Run: headless pygame with SDL's dummy video driver; simulated clock (each Clock.tick advances the game by its frame time, no real sleeping); random seed 0; keys injected as events and as key.get_pressed() state; no mouse input.
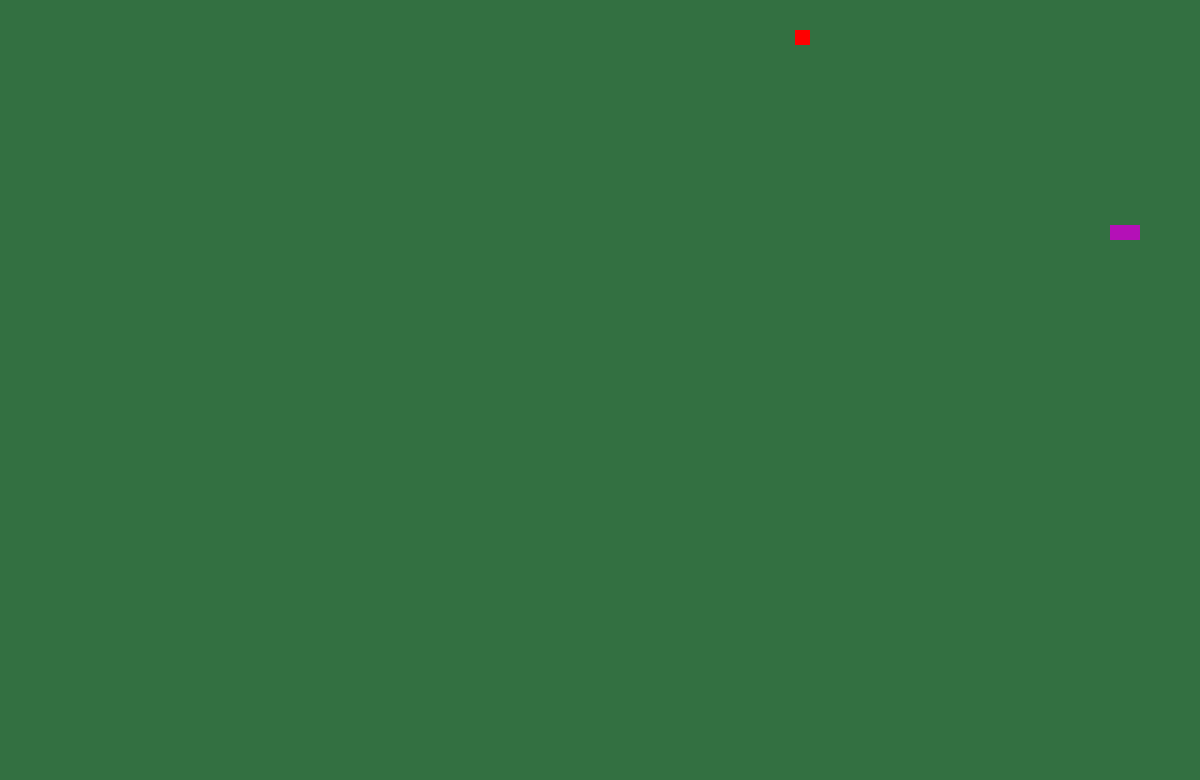
Frame 1 of 2 · flips 1–60 · no input
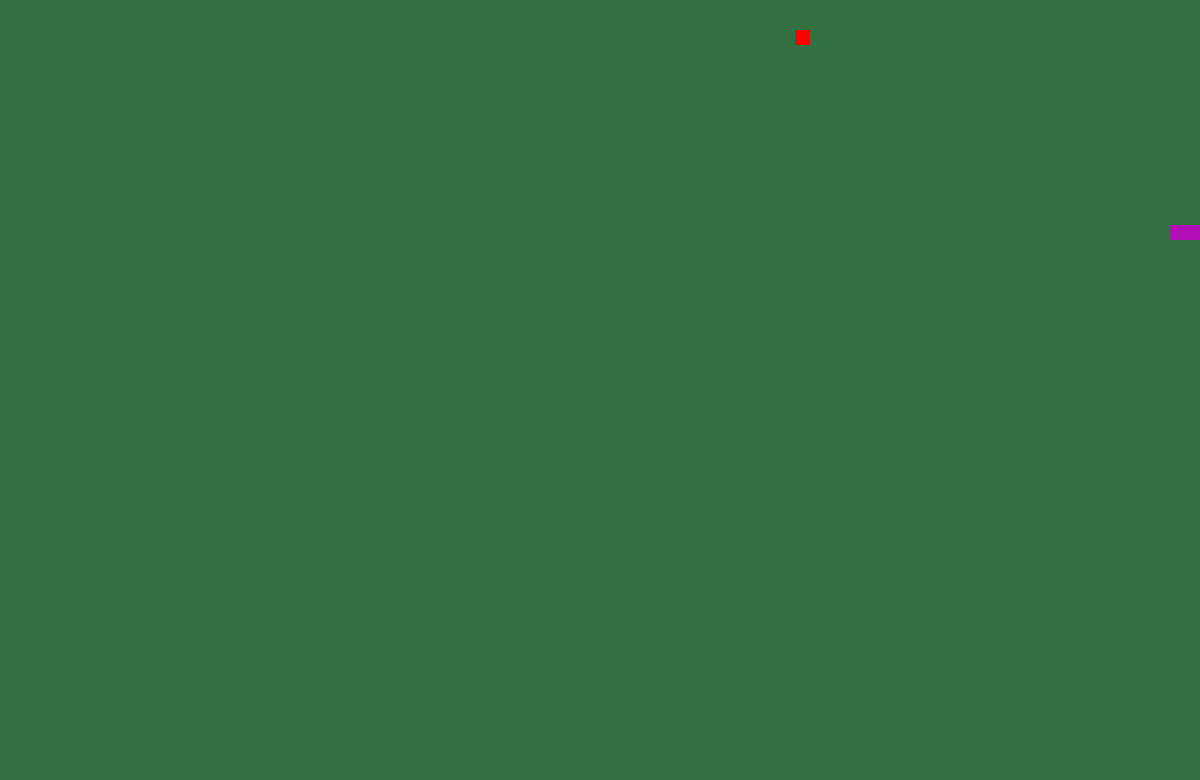
Frame 2 of 2 · flips 61–180 · tapped SPACE, RETURN · held RIGHT (→), D

The pygame program that drew these frames:

'''
Nesse arquivo está o mesmo jogo da cobra porém com imagens mais bonitas + score e etc
'''
#import libraries
import pygame, random
from pygame.locals import *
import random


pygame.init()
def generate_apple_pos():
    '''
    DOCTYPE - generates apple position in grid size 10
    '''
    apple_pos = (random.randint(0,79) * 15, random.randint(0,51) * 15)
    return apple_pos

def collision(c1, c2):
    '''
    DOCTYPE - head X body or head X apple
    returns boolean value
    '''
    return (c1[0] == c2[0]) and (c1[1] == c2[1])


#snake
snake = [(225,225), (240,225), (255,225)]
snake_skin = pygame.Surface((15,15)) # place sprite
snake_skin.fill((180,16,183))

#apple
apple_skin = pygame.Surface((15,15)) # place sprite
apple_skin.fill((255,0,0))
apple_pos = generate_apple_pos()

#directions
UP = 0
RIGHT = 1
DOWN = 2
LEFT = 3

#generating  display
screen = pygame.display.set_mode((1200,780))
pygame.display.set_caption('Snake Game Primitivo')
apple_pos = generate_apple_pos()

#direção inicial    
my_direction = RIGHT

clock = pygame.time.Clock()
#game
n = 18
while True:

    clock.tick(n)
    
    for event in pygame.event.get():

        #user get out
        if event.type == QUIT:
            pygame.quit()
        
        #input arrows
        if event.type == KEYDOWN:
            if event.key == K_UP and my_direction != DOWN:
                my_direction = UP
            elif event.key == K_DOWN and my_direction != UP:
                my_direction = DOWN
            elif event.key == K_RIGHT and my_direction != LEFT:
                my_direction = RIGHT
            elif event.key == K_LEFT and my_direction != RIGHT:
                my_direction = LEFT
    
    #head direction
    if my_direction == UP:
        snake[0] = (snake[0][0], snake[0][1] - 15) 
    elif my_direction == DOWN:
        snake[0] = (snake[0][0], snake[0][1] + 15) 
    elif my_direction == RIGHT:
        snake[0] = (snake[0][0] + 15, snake[0][1]) 
    elif my_direction == LEFT:
        snake[0] = (snake[0][0] - 15, snake[0][1]) 
    
    #collision apple
    if collision(snake[0], apple_pos):
        apple_pos = generate_apple_pos()
        snake.append((0,0))
        n += 0.5

    #collision body wall --> death --> quit
    for i in range(2, len(snake)):
        if collision(snake[0], snake[i]):
            pygame.quit()
        elif snake[0][0] > 1185 or snake[0][0] < 0:
            pygame.quit()
        elif snake[0][1] > 765 or snake[0][1] < 0:
            pygame.quit()


    #tail follows head
    for i in range(len(snake) - 1, 0, -1):
        snake[i] = (snake[i - 1][0], snake[i -1][1])


    screen.fill((51,112,65))
    
    screen.blit(apple_skin,apple_pos)


    for pos in snake:
        screen.blit(snake_skin,pos)
    
    pygame.display.update()
